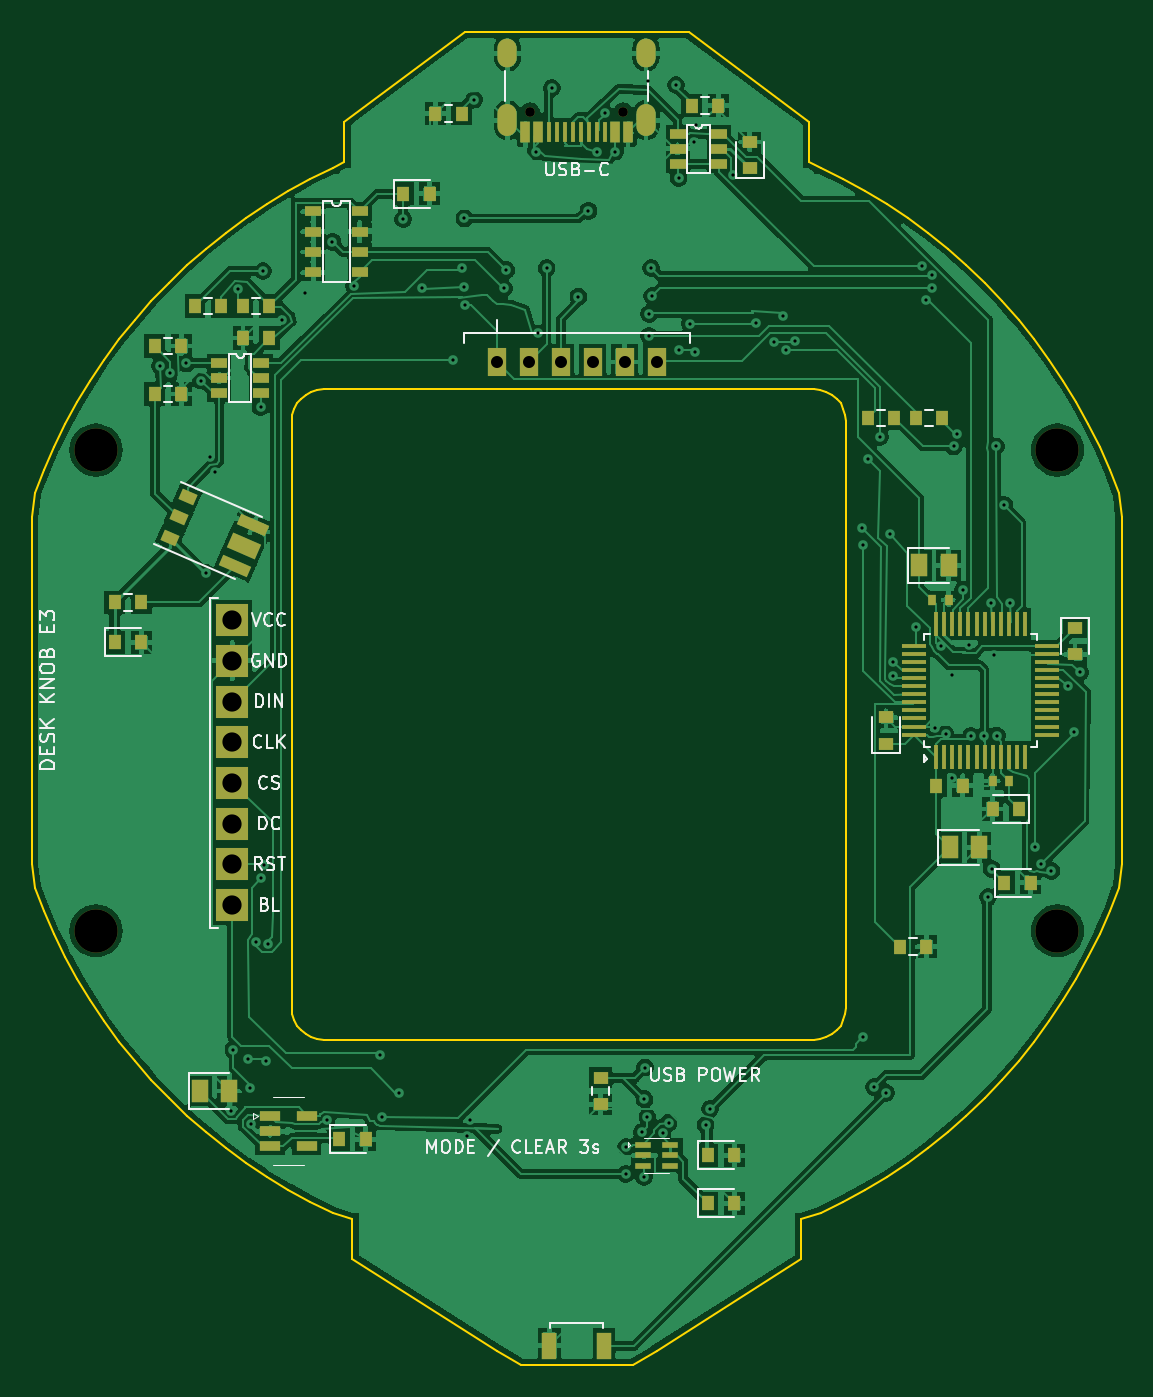
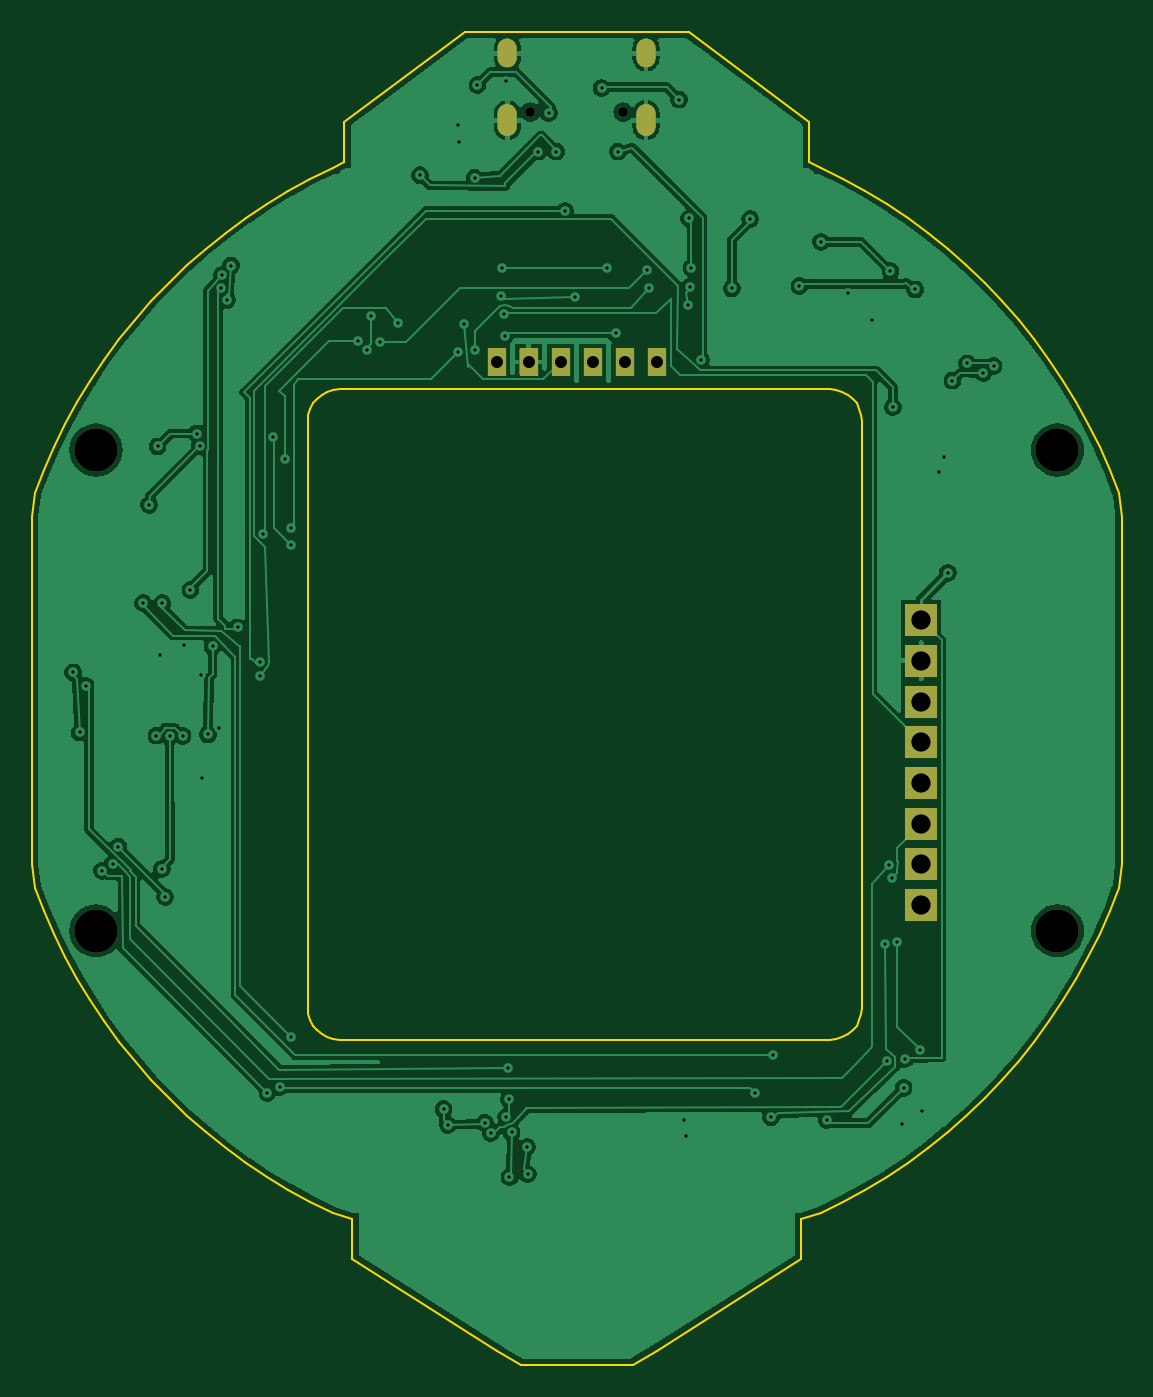
Circuit board: 11 layer files. Board 68.0 x 83.2 mm.
- bottom_copper: desk-knob-reve3-B_Cu.gbl (122870 bytes)
- bottom_mask: desk-knob-reve3-B_Mask.gbs (1358 bytes)
- paste: desk-knob-reve3-B_Paste.gbp (460 bytes)
- bottom_silk: desk-knob-reve3-B_Silkscreen.gbo (1368 bytes)
- outline: desk-knob-reve3-Edge_Cuts.gm1 (6992 bytes)
- top_copper: desk-knob-reve3-F_Cu.gtl (241081 bytes)
- top_mask: desk-knob-reve3-F_Mask.gts (7427 bytes)
- paste: desk-knob-reve3-F_Paste.gtp (6521 bytes)
- top_silk: desk-knob-reve3-F_Silkscreen.gto (42693 bytes)
- drill: desk-knob-reve3-NPTH.drl (473 bytes)
- drill: desk-knob-reve3-PTH.drl (2846 bytes)

=== bottom_copper: desk-knob-reve3-B_Cu.gbl (122870 bytes, source omitted) ===
=== bottom_mask: desk-knob-reve3-B_Mask.gbs ===
%TF.GenerationSoftware,KiCad,Pcbnew,10.0.7*%
%TF.CreationDate,2026-11-06T03:25:02+05:30*%
%TF.ProjectId,desk-knob-reve3,6465736b-2d6b-46e6-9f62-2d7265766533,rev?*%
%TF.SameCoordinates,Original*%
%TF.FileFunction,Soldermask,Bot*%
%TF.FilePolarity,Negative*%
%FSLAX46Y46*%
G04 Gerber Fmt 4.6, Leading zero omitted, Abs format (unit mm)*
G04 Created by KiCad (PCBNEW 10.0.7) date 2026-11-06 03:25:02*
%MOMM*%
%LPD*%
G01*
G04 APERTURE LIST*
%ADD10C,2.700000*%
%ADD11R,2.000000X2.000000*%
%ADD12R,1.200000X1.750000*%
%ADD13C,0.599999*%
%ADD14O,1.199998X1.999996*%
%ADD15O,1.199998X1.799996*%
G04 APERTURE END LIST*
D10*
%TO.C,*%
X130000000Y-115000000D03*
%TD*%
%TO.C,*%
X70000000Y-85000000D03*
%TD*%
D11*
%TO.C,J6*%
X78500000Y-95610000D03*
X78500000Y-98150000D03*
X78500000Y-100690000D03*
X78500000Y-103230000D03*
X78500000Y-105770000D03*
X78500000Y-108310000D03*
X78500000Y-110850000D03*
X78500000Y-113390000D03*
%TD*%
D12*
%TO.C,J4*%
X95000000Y-79500000D03*
X97000000Y-79500000D03*
X99000000Y-79500000D03*
X101000000Y-79500000D03*
X103000000Y-79500000D03*
X105000000Y-79500000D03*
%TD*%
D13*
%TO.C,J1*%
X102899918Y-63905567D03*
X97100082Y-63905567D03*
D14*
X95674888Y-64405693D03*
D15*
X95674888Y-60225869D03*
X104325112Y-60225869D03*
D14*
X104325112Y-64405693D03*
%TD*%
D10*
%TO.C,*%
X130000000Y-85000000D03*
%TD*%
%TO.C,*%
X70000000Y-115000000D03*
%TD*%
M02*

=== paste: desk-knob-reve3-B_Paste.gbp ===
%TF.GenerationSoftware,KiCad,Pcbnew,10.0.7*%
%TF.CreationDate,2026-11-06T03:25:02+05:30*%
%TF.ProjectId,desk-knob-reve3,6465736b-2d6b-46e6-9f62-2d7265766533,rev?*%
%TF.SameCoordinates,Original*%
%TF.FileFunction,Paste,Bot*%
%TF.FilePolarity,Positive*%
%FSLAX46Y46*%
G04 Gerber Fmt 4.6, Leading zero omitted, Abs format (unit mm)*
G04 Created by KiCad (PCBNEW 10.0.7) date 2026-11-06 03:25:02*
%MOMM*%
%LPD*%
G01*
G04 APERTURE LIST*
G04 APERTURE END LIST*
M02*

=== bottom_silk: desk-knob-reve3-B_Silkscreen.gbo ===
%TF.GenerationSoftware,KiCad,Pcbnew,10.0.7*%
%TF.CreationDate,2026-11-06T03:25:02+05:30*%
%TF.ProjectId,desk-knob-reve3,6465736b-2d6b-46e6-9f62-2d7265766533,rev?*%
%TF.SameCoordinates,Original*%
%TF.FileFunction,Legend,Bot*%
%TF.FilePolarity,Positive*%
%FSLAX46Y46*%
G04 Gerber Fmt 4.6, Leading zero omitted, Abs format (unit mm)*
G04 Created by KiCad (PCBNEW 10.0.7) date 2026-11-06 03:25:02*
%MOMM*%
%LPD*%
G01*
G04 APERTURE LIST*
%ADD10C,2.700000*%
%ADD11R,2.000000X2.000000*%
%ADD12R,1.200000X1.750000*%
%ADD13C,0.599999*%
%ADD14O,1.199998X1.999996*%
%ADD15O,1.199998X1.799996*%
G04 APERTURE END LIST*
%LPC*%
D10*
%TO.C,*%
X130000000Y-115000000D03*
%TD*%
%TO.C,*%
X70000000Y-85000000D03*
%TD*%
D11*
%TO.C,J6*%
X78500000Y-95610000D03*
X78500000Y-98150000D03*
X78500000Y-100690000D03*
X78500000Y-103230000D03*
X78500000Y-105770000D03*
X78500000Y-108310000D03*
X78500000Y-110850000D03*
X78500000Y-113390000D03*
%TD*%
D12*
%TO.C,J4*%
X95000000Y-79500000D03*
X97000000Y-79500000D03*
X99000000Y-79500000D03*
X101000000Y-79500000D03*
X103000000Y-79500000D03*
X105000000Y-79500000D03*
%TD*%
D13*
%TO.C,J1*%
X102899918Y-63905567D03*
X97100082Y-63905567D03*
D14*
X95674888Y-64405693D03*
D15*
X95674888Y-60225869D03*
X104325112Y-60225869D03*
D14*
X104325112Y-64405693D03*
%TD*%
D10*
%TO.C,*%
X130000000Y-85000000D03*
%TD*%
%TO.C,*%
X70000000Y-115000000D03*
%TD*%
%LPD*%
M02*

=== outline: desk-knob-reve3-Edge_Cuts.gm1 ===
%TF.GenerationSoftware,KiCad,Pcbnew,10.0.7*%
%TF.CreationDate,2026-11-06T03:25:02+05:30*%
%TF.ProjectId,desk-knob-reve3,6465736b-2d6b-46e6-9f62-2d7265766533,rev?*%
%TF.SameCoordinates,Original*%
%TF.FileFunction,Profile,NP*%
%FSLAX46Y46*%
G04 Gerber Fmt 4.6, Leading zero omitted, Abs format (unit mm)*
G04 Created by KiCad (PCBNEW 10.0.7) date 2026-11-06 03:25:02*
%MOMM*%
%LPD*%
G01*
G04 APERTURE LIST*
%TA.AperFunction,Profile*%
%ADD10C,0.100000*%
%TD*%
G04 APERTURE END LIST*
D10*
X66000000Y-89174591D02*
X66000000Y-110825409D01*
X66000000Y-110825409D02*
X66171066Y-112312725D01*
X66171066Y-87687275D02*
X66000000Y-89174591D01*
X66171066Y-112312725D02*
X66740337Y-113776604D01*
X66740337Y-86223396D02*
X66171066Y-87687275D01*
X66740337Y-113776604D02*
X67372920Y-115214257D01*
X67372920Y-84785743D02*
X66740337Y-86223396D01*
X67372920Y-115214257D02*
X68067610Y-116622950D01*
X68067610Y-83377050D02*
X67372920Y-84785743D01*
X68067610Y-116622950D02*
X68823085Y-118000000D01*
X68823085Y-82000000D02*
X68067610Y-83377050D01*
X68823085Y-118000000D02*
X69637908Y-119342786D01*
X69637908Y-80657214D02*
X68823085Y-82000000D01*
X69637908Y-119342786D02*
X70510526Y-120648752D01*
X70510526Y-79351248D02*
X69637908Y-80657214D01*
X70510526Y-120648752D02*
X71439280Y-121915411D01*
X71439280Y-78084589D02*
X70510526Y-79351248D01*
X71439280Y-121915411D02*
X72422400Y-123140354D01*
X72422400Y-76859646D02*
X71439280Y-78084589D01*
X72422400Y-123140354D02*
X73458016Y-124321247D01*
X73458016Y-75678753D02*
X72422400Y-76859646D01*
X73458016Y-124321247D02*
X74544156Y-125455844D01*
X74544156Y-74544156D02*
X73458016Y-75678753D01*
X74544156Y-125455844D02*
X75678753Y-126541984D01*
X75678753Y-73458016D02*
X74544156Y-74544156D01*
X75678753Y-126541984D02*
X76859646Y-127577600D01*
X76859646Y-72422400D02*
X75678753Y-73458016D01*
X76859646Y-127577600D02*
X78084589Y-128560720D01*
X78084589Y-71439280D02*
X76859646Y-72422400D01*
X78084589Y-128560720D02*
X79351248Y-129489474D01*
X79351248Y-70510526D02*
X78084589Y-71439280D01*
X79351248Y-129489474D02*
X80657214Y-130362092D01*
X80657214Y-69637908D02*
X79351248Y-70510526D01*
X80657214Y-130362092D02*
X82000000Y-131176915D01*
X82000000Y-68823085D02*
X80657214Y-69637908D01*
X82000000Y-131176915D02*
X83377050Y-131932390D01*
X82200000Y-83200000D02*
X82238429Y-82809819D01*
X82200000Y-119800000D02*
X82200000Y-83200000D01*
X82238429Y-82809819D02*
X82352241Y-82434633D01*
X82238429Y-120190181D02*
X82200000Y-119800000D01*
X82352241Y-82434633D02*
X82537061Y-82088860D01*
X82352241Y-120565367D02*
X82238429Y-120190181D01*
X82537061Y-82088860D02*
X82785786Y-81785786D01*
X82537061Y-120911140D02*
X82352241Y-120565367D01*
X82785786Y-81785786D02*
X83088860Y-81537061D01*
X82785786Y-121214214D02*
X82537061Y-120911140D01*
X83088860Y-81537061D02*
X83434633Y-81352241D01*
X83088860Y-121462939D02*
X82785786Y-121214214D01*
X83377050Y-68067610D02*
X82000000Y-68823085D01*
X83377050Y-131932390D02*
X84785743Y-132627080D01*
X83434633Y-81352241D02*
X83809819Y-81238429D01*
X83434633Y-121647759D02*
X83088860Y-121462939D01*
X83809819Y-81238429D02*
X84200000Y-81200000D01*
X83809819Y-121761571D02*
X83434633Y-121647759D01*
X84200000Y-81200000D02*
X114800000Y-81200000D01*
X84200000Y-121800000D02*
X83809819Y-121761571D01*
X84785743Y-67372920D02*
X83377050Y-68067610D01*
X84785743Y-132627080D02*
X86000000Y-133000000D01*
X85500000Y-64500000D02*
X85500000Y-67000000D01*
X85500000Y-67000000D02*
X84785743Y-67372920D01*
X86000000Y-133000000D02*
X86000000Y-135500000D01*
X86000000Y-135500000D02*
X95000000Y-141200000D01*
X93000000Y-58900000D02*
X85500000Y-64500000D01*
X95000000Y-141200000D02*
X96500000Y-142100000D01*
X96500000Y-142100000D02*
X103500000Y-142100000D01*
X103500000Y-142100000D02*
X105000000Y-141200000D01*
X105000000Y-141200000D02*
X114000000Y-135500000D01*
X107000000Y-58900000D02*
X93000000Y-58900000D01*
X114000000Y-133000000D02*
X115214257Y-132627080D01*
X114000000Y-135500000D02*
X114000000Y-133000000D01*
X114500000Y-64500000D02*
X107000000Y-58900000D01*
X114500000Y-67000000D02*
X114500000Y-64500000D01*
X114800000Y-81200000D02*
X115190181Y-81238429D01*
X114800000Y-121800000D02*
X84200000Y-121800000D01*
X115190181Y-81238429D02*
X115565367Y-81352241D01*
X115190181Y-121761571D02*
X114800000Y-121800000D01*
X115214257Y-67372920D02*
X114500000Y-67000000D01*
X115214257Y-132627080D02*
X116622950Y-131932390D01*
X115565367Y-81352241D02*
X115911140Y-81537061D01*
X115565367Y-121647759D02*
X115190181Y-121761571D01*
X115911140Y-81537061D02*
X116214214Y-81785786D01*
X115911140Y-121462939D02*
X115565367Y-121647759D01*
X116214214Y-81785786D02*
X116462939Y-82088860D01*
X116214214Y-121214214D02*
X115911140Y-121462939D01*
X116462939Y-82088860D02*
X116647759Y-82434633D01*
X116462939Y-120911140D02*
X116214214Y-121214214D01*
X116622950Y-68067610D02*
X115214257Y-67372920D01*
X116622950Y-131932390D02*
X118000000Y-131176915D01*
X116647759Y-82434633D02*
X116761571Y-82809819D01*
X116647759Y-120565367D02*
X116462939Y-120911140D01*
X116761571Y-82809819D02*
X116800000Y-83200000D01*
X116761571Y-120190181D02*
X116647759Y-120565367D01*
X116800000Y-83200000D02*
X116800000Y-119800000D01*
X116800000Y-119800000D02*
X116761571Y-120190181D01*
X118000000Y-68823085D02*
X116622950Y-68067610D01*
X118000000Y-131176915D02*
X119342786Y-130362092D01*
X119342786Y-69637908D02*
X118000000Y-68823085D01*
X119342786Y-130362092D02*
X120648752Y-129489474D01*
X120648752Y-70510526D02*
X119342786Y-69637908D01*
X120648752Y-129489474D02*
X121915411Y-128560720D01*
X121915411Y-71439280D02*
X120648752Y-70510526D01*
X121915411Y-128560720D02*
X123140354Y-127577600D01*
X123140354Y-72422400D02*
X121915411Y-71439280D01*
X123140354Y-127577600D02*
X124321247Y-126541984D01*
X124321247Y-73458016D02*
X123140354Y-72422400D01*
X124321247Y-126541984D02*
X125455844Y-125455844D01*
X125455844Y-74544156D02*
X124321247Y-73458016D01*
X125455844Y-125455844D02*
X126541984Y-124321247D01*
X126541984Y-75678753D02*
X125455844Y-74544156D01*
X126541984Y-124321247D02*
X127577600Y-123140354D01*
X127577600Y-76859646D02*
X126541984Y-75678753D01*
X127577600Y-123140354D02*
X128560720Y-121915411D01*
X128560720Y-78084589D02*
X127577600Y-76859646D01*
X128560720Y-121915411D02*
X129489474Y-120648752D01*
X129489474Y-79351248D02*
X128560720Y-78084589D01*
X129489474Y-120648752D02*
X130362092Y-119342786D01*
X130362092Y-80657214D02*
X129489474Y-79351248D01*
X130362092Y-119342786D02*
X131176915Y-118000000D01*
X131176915Y-82000000D02*
X130362092Y-80657214D01*
X131176915Y-118000000D02*
X131932390Y-116622950D01*
X131932390Y-83377050D02*
X131176915Y-82000000D01*
X131932390Y-116622950D02*
X132627080Y-115214257D01*
X132627080Y-84785743D02*
X131932390Y-83377050D01*
X132627080Y-115214257D02*
X133259663Y-113776604D01*
X133259663Y-86223396D02*
X132627080Y-84785743D01*
X133259663Y-113776604D02*
X133828934Y-112312725D01*
X133828934Y-87687275D02*
X133259663Y-86223396D01*
X133828934Y-112312725D02*
X134000000Y-110825409D01*
X134000000Y-89174591D02*
X133828934Y-87687275D01*
X134000000Y-110825409D02*
X134000000Y-89174591D01*
M02*

=== top_copper: desk-knob-reve3-F_Cu.gtl (241081 bytes, source omitted) ===
=== top_mask: desk-knob-reve3-F_Mask.gts (7427 bytes, source omitted) ===
=== paste: desk-knob-reve3-F_Paste.gtp (6521 bytes, source omitted) ===
=== top_silk: desk-knob-reve3-F_Silkscreen.gto (42693 bytes, source omitted) ===
=== drill: desk-knob-reve3-NPTH.drl ===
M48
; DRILL file KiCad 10.0.7 date 2026-11-06T03:25:03
; FORMAT={-:-/ absolute / metric / decimal}
; #@! TF.CreationDate,2026-11-06T03:25:03+05:30
; #@! TF.GenerationSoftware,Kicad,Pcbnew,10.0.7
; #@! TF.FileFunction,NonPlated,1,2,NPTH
FMAT,2
METRIC
; #@! TA.AperFunction,NonPlated,NPTH,ComponentDrill
T1C0.600
; #@! TA.AperFunction,NonPlated,NPTH,ComponentDrill
T2C2.700
%
G90
G05
T1
X97.1Y-63.906
X102.9Y-63.906
T2
X70.0Y-85.0
X70.0Y-115.0
X130.0Y-85.0
X130.0Y-115.0
M30

=== drill: desk-knob-reve3-PTH.drl ===
M48
; DRILL file KiCad 10.0.7 date 2026-11-06T03:25:03
; FORMAT={-:-/ absolute / metric / decimal}
; #@! TF.CreationDate,2026-11-06T03:25:03+05:30
; #@! TF.GenerationSoftware,Kicad,Pcbnew,10.0.7
; #@! TF.FileFunction,Plated,1,2,PTH
FMAT,2
METRIC
; #@! TA.AperFunction,Plated,PTH,ViaDrill
T1C0.200
; #@! TA.AperFunction,Plated,PTH,ComponentDrill
T2C0.750
; #@! TA.AperFunction,Plated,PTH,ComponentDrill
T3C0.800
; #@! TA.AperFunction,Plated,PTH,ComponentDrill
T4C1.200
%
G90
G05
T1
X73.987Y-79.754
X74.632Y-80.198
X75.638Y-79.593
X76.553Y-80.66
X76.848Y-92.656
X77.093Y-85.403
X77.421Y-86.383
X78.441Y-126.25
X78.574Y-122.41
X78.871Y-74.975
X79.514Y-123.01
X79.6Y-124.8
X79.672Y-127.047
X79.989Y-115.714
X80.272Y-82.323
X80.31Y-111.731
X80.419Y-73.818
X80.487Y-110.924
X80.634Y-123.145
X80.739Y-115.816
X81.598Y-76.879
X83.055Y-75.169
X84.387Y-126.824
X84.755Y-72.004
X86.103Y-74.755
X87.739Y-122.765
X87.877Y-126.646
X88.883Y-125.094
X89.175Y-70.595
X90.323Y-74.904
X92.263Y-79.367
X92.837Y-73.624
X92.957Y-74.821
X92.986Y-70.537
X93.03Y-75.965
X93.174Y-127.82
X93.33Y-126.804
X93.601Y-63.124
X95.458Y-74.908
X95.611Y-73.766
X97.44Y-66.374
X97.57Y-77.722
X98.123Y-73.635
X98.45Y-62.4
X100.104Y-75.422
X100.733Y-70.072
X101.285Y-66.374
X101.749Y-63.974
X102.404Y-66.374
X103.058Y-130.175
X103.095Y-128.489
X104.063Y-127.578
X104.2Y-130.375
X104.22Y-125.51
X104.259Y-123.534
X104.407Y-126.615
X104.424Y-61.949
X104.506Y-77.871
X104.522Y-76.487
X104.651Y-73.638
X104.699Y-75.383
X105.357Y-127.625
X105.734Y-126.977
X106.2Y-62.215
X106.356Y-68.0
X106.374Y-78.741
X107.063Y-77.107
X107.33Y-65.753
X107.387Y-78.863
X107.42Y-64.735
X108.047Y-127.106
X108.311Y-126.12
X109.777Y-67.851
X111.176Y-77.043
X112.296Y-78.252
X112.863Y-76.654
X113.091Y-78.784
X113.626Y-78.182
X117.822Y-89.881
X117.841Y-121.615
X117.855Y-90.941
X118.208Y-85.573
X118.538Y-124.744
X118.928Y-84.172
X119.307Y-125.109
X119.579Y-90.215
X119.75Y-98.249
X119.75Y-99.107
X121.165Y-96.064
X121.577Y-73.483
X121.815Y-75.618
X122.149Y-74.07
X122.196Y-74.896
X122.35Y-102.353
X122.718Y-97.24
X123.022Y-102.746
X123.415Y-105.465
X123.44Y-99.047
X123.53Y-84.763
X123.703Y-83.965
X124.113Y-93.727
X124.498Y-97.15
X124.598Y-102.834
X125.409Y-102.85
X125.683Y-112.895
X125.873Y-94.55
X125.89Y-111.132
X126.022Y-97.768
X126.152Y-84.771
X126.229Y-102.816
X126.684Y-88.416
X127.055Y-94.55
X128.609Y-109.754
X128.969Y-110.833
X129.623Y-111.253
X130.65Y-99.715
X131.026Y-102.616
X131.425Y-98.876
T2
X95.0Y-79.5
X97.0Y-79.5
X99.0Y-79.5
X101.0Y-79.5
X103.0Y-79.5
X105.0Y-79.5
T4
X78.5Y-95.61
X78.5Y-98.15
X78.5Y-100.69
X78.5Y-103.23
X78.5Y-105.77
X78.5Y-108.31
X78.5Y-110.85
X78.5Y-113.39
T3
G00X95.675Y-60.426
M15
G01X95.675Y-60.026
M16
G05
G00X95.675Y-64.756
M15
G01X95.675Y-64.056
M16
G05
G00X104.325Y-60.426
M15
G01X104.325Y-60.026
M16
G05
G00X104.325Y-64.756
M15
G01X104.325Y-64.056
M16
G05
M30
